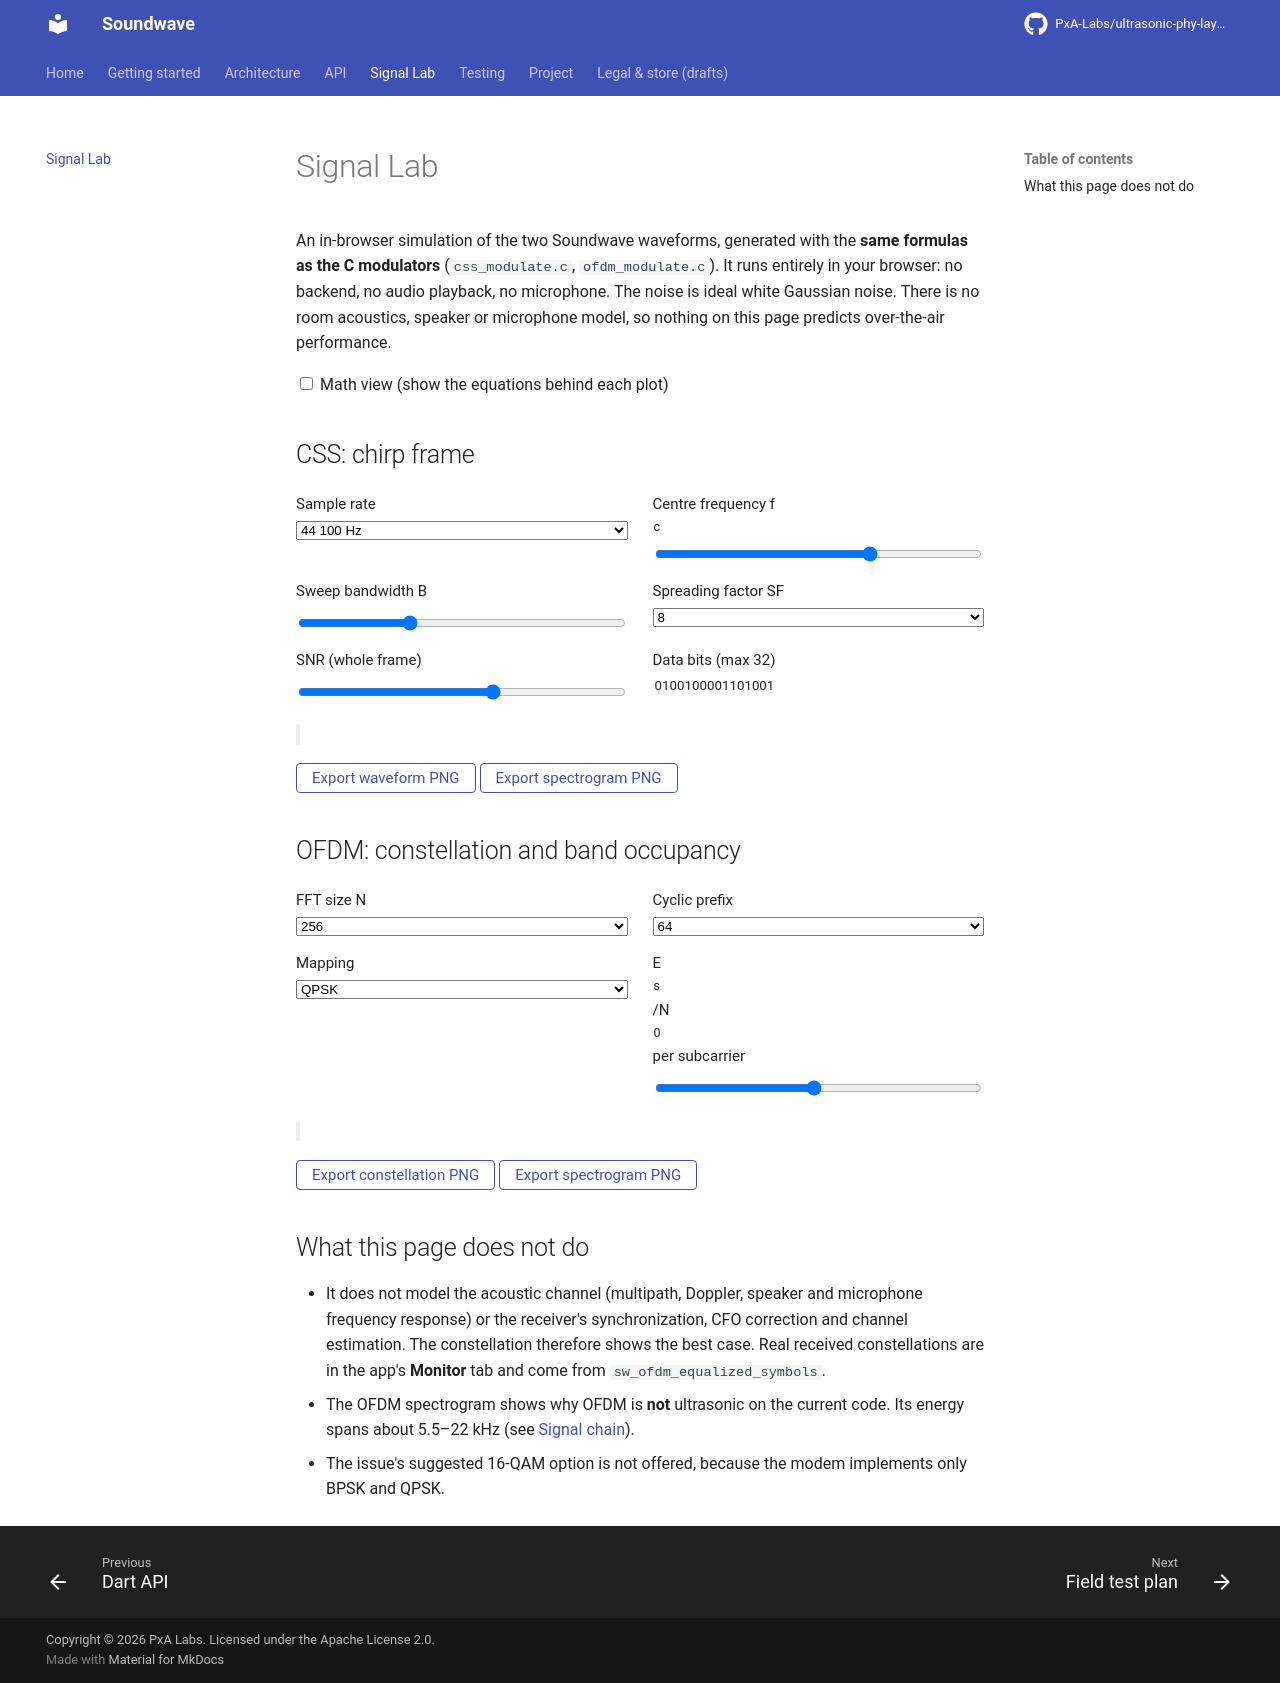

repository: PxA-Labs/ultrasonic-phy-layer · page: lab/index.html · generator: mkdocs

# Signal Lab

An in-browser simulation of the two Soundwave waveforms, generated with the **same formulas as the C modulators** (`css_modulate.c`, `ofdm_modulate.c`). It runs entirely in your browser: no backend, no audio playback, no microphone. The noise is ideal white Gaussian noise. There is no room acoustics, speaker or microphone model, so nothing on this page predicts over-the-air performance.

<div class="sw-lab" id="sw-lab" markdown="0">

<p><label><input type="checkbox" id="sw-math"> Math view (show the equations behind each plot)</label></p>

<h2 id="lab-css">CSS: chirp frame</h2>

<div class="sw-lab-math">
<p>Each chirp carries SF bits. Symbol k (0 ≤ k &lt; M = 2<sup>SF</sup>) is the base up-chirp started k chips into its sweep: its frequency starts at f<sub>c</sub> − B/2 + kB/M, rises at B/T and wraps from f<sub>c</sub> + B/2 to f<sub>c</sub> − B/2. B = f<sub>s</sub>/D with D = round(f<sub>s</sub>/bandwidth) samples per chip, T = M/B. Bits are Gray mapped. A frame starts with 8 base up-chirps and 2 down-chirps. Raw rate = SF·B/M bit/s.</p>
</div>

<div class="sw-lab-controls">
<label>Sample rate
<select id="css-fs"><option value="44100" selected>44 100 Hz</option><option value="48000">48 000 Hz</option></select></label>
<label>Centre frequency f<sub>c</sub> <output id="css-f0-o"></output>
<input type="range" id="css-f0" min="15000" max="21000" step="250" value="19000"></label>
<label>Sweep bandwidth B <output id="css-bw-o"></output>
<input type="range" id="css-bw" min="1000" max="4000" step="250" value="2000"></label>
<label>Spreading factor SF
<select id="css-sf"><option>6</option><option>7</option><option selected>8</option><option>9</option><option>10</option></select></label>
<label>SNR (whole frame) <output id="css-snr-o"></output>
<input type="range" id="css-snr" min="-10" max="40" step="1" value="20"></label>
<label>Data bits (max 32)
<input type="text" id="css-bits" value="0100100001101001" maxlength="40"></label>
</div>

<canvas id="css-wave" width="900" height="180" aria-label="CSS waveform"></canvas>
<canvas id="css-spec" width="900" height="300" aria-label="CSS spectrogram"></canvas>
<p class="sw-lab-stats" id="css-stats"></p>
<p><button type="button" data-export="css-wave">Export waveform PNG</button> <button type="button" data-export="css-spec">Export spectrogram PNG</button></p>

<h2 id="lab-ofdm">OFDM: constellation and band occupancy</h2>

<div class="sw-lab-math">
<p>Active bins k = N/8+1 … N/2−1 of an N-point IFFT, with Hermitian symmetry so the output is real. Every 8th active bin is a pilot. Data bins carry BPSK (0 → −1, 1 → +1) or QPSK ((±1±j)/√2). x[n] = (1/√N)·Re Σ X<sub>k</sub> e<sup>j2πkn/N</sup>, followed by a cyclic prefix. The constellation adds complex AWGN at the chosen E<sub>s</sub>/N<sub>0</sub> directly on the subcarriers (a perfectly equalized flat channel). The theory curve is Q(√(2E<sub>b</sub>/N<sub>0</sub>)).</p>
</div>

<div class="sw-lab-controls">
<label>FFT size N
<select id="ofdm-n"><option>256</option><option>512</option><option>1024</option><option>2048</option></select></label>
<label>Cyclic prefix
<select id="ofdm-cp"><option>32</option><option selected>64</option><option>128</option></select></label>
<label>Mapping
<select id="ofdm-mod"><option value="qpsk" selected>QPSK</option><option value="bpsk">BPSK</option></select></label>
<label>E<sub>s</sub>/N<sub>0</sub> per subcarrier <output id="ofdm-snr-o"></output>
<input type="range" id="ofdm-snr" min="-5" max="30" step="1" value="12"></label>
</div>

<canvas id="ofdm-const" width="420" height="420" aria-label="OFDM constellation"></canvas>
<canvas id="ofdm-spec" width="900" height="300" aria-label="OFDM spectrogram"></canvas>
<p class="sw-lab-stats" id="ofdm-stats"></p>
<p><button type="button" data-export="ofdm-const">Export constellation PNG</button> <button type="button" data-export="ofdm-spec">Export spectrogram PNG</button></p>

</div>

<script src="signal-lab.js"></script>

## What this page does not do

- It does not model the acoustic channel (multipath, Doppler, speaker and microphone frequency response) or the receiver's synchronization, CFO correction and channel estimation. The constellation therefore shows the best case. Real received constellations are in the app's **Monitor** tab and come from `sw_ofdm_equalized_symbols`.
- The OFDM spectrogram shows why OFDM is **not** ultrasonic on the current code. Its energy spans about 5.5–22 kHz (see [Signal chain](../architecture/signal-chain.md)).
- The issue's suggested 16-QAM option is not offered, because the modem implements only BPSK and QPSK.
